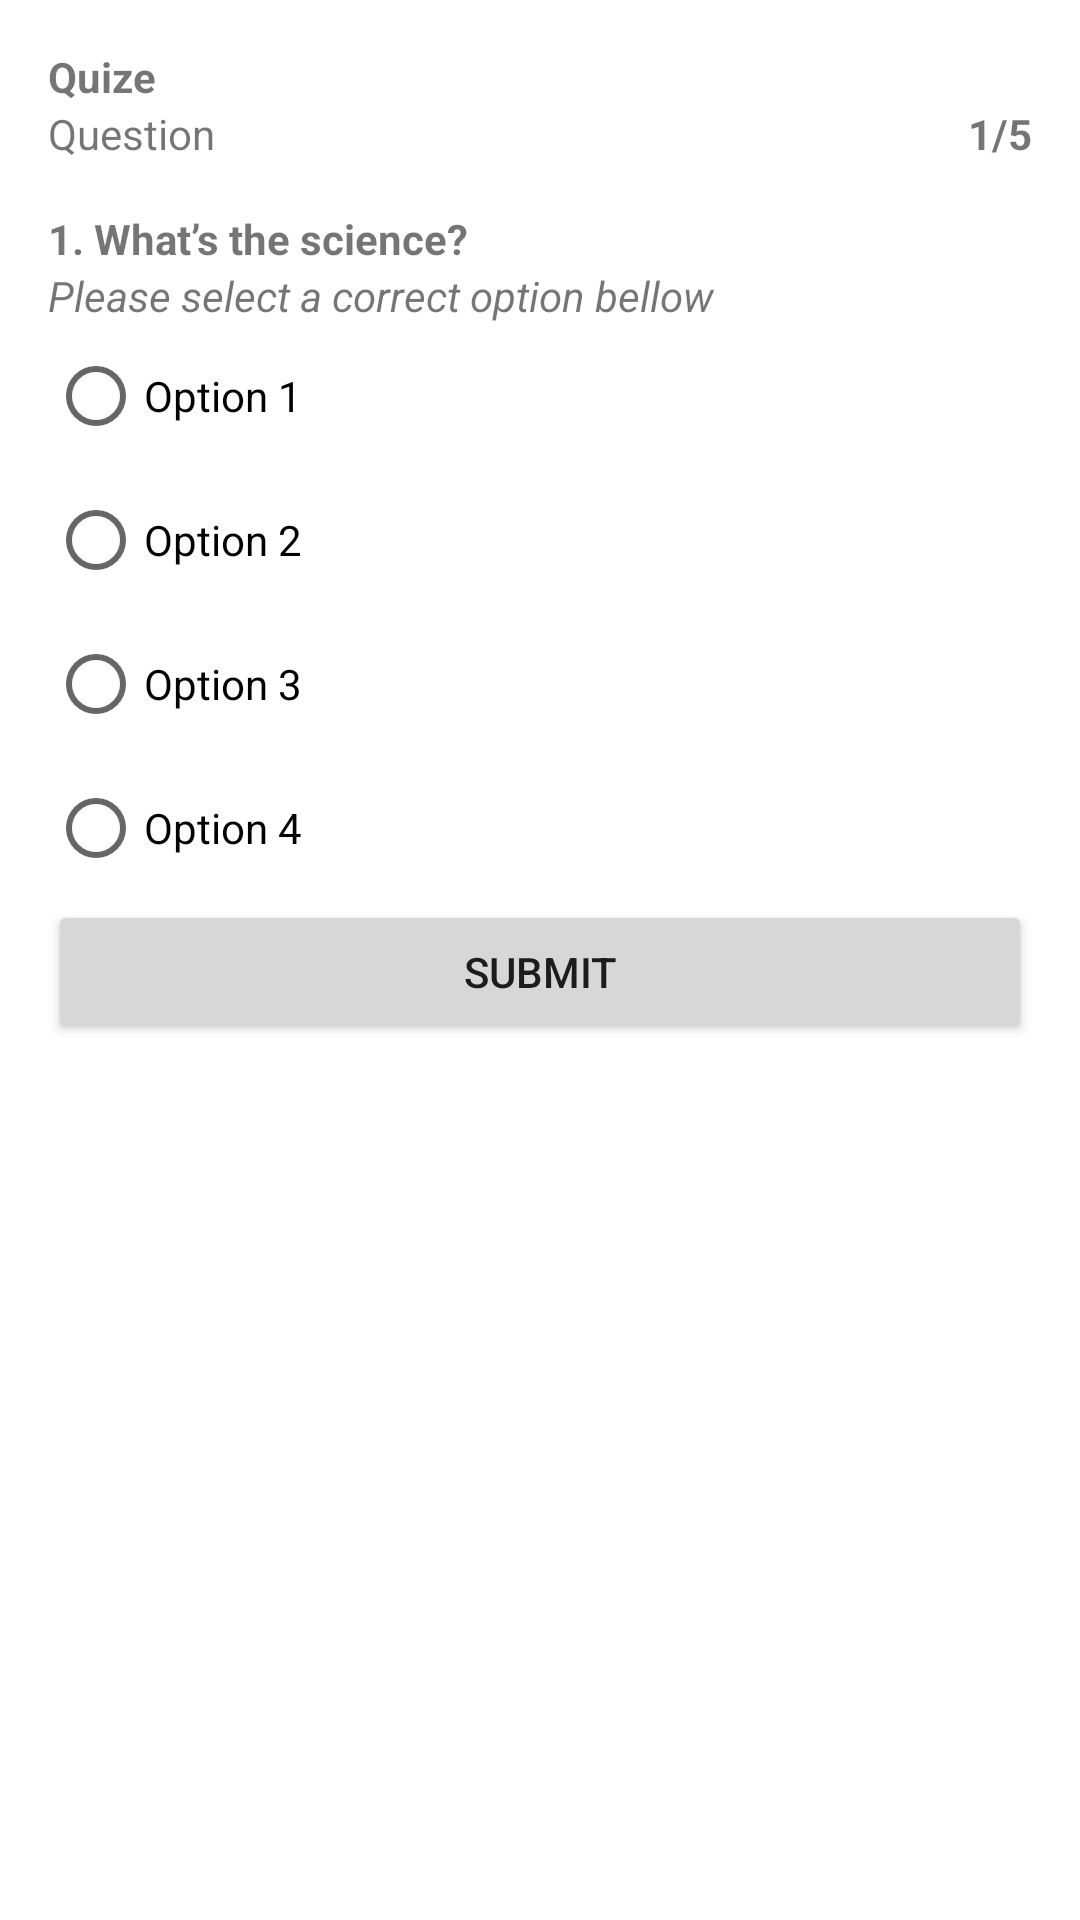

Here is an Android app screen rendered from its layout file. Give the layout XML and the strings, colors and styles it references.
<!-- AndroidManifest.xml: application theme Theme.EcoFriendlyApp -->
<!-- res/layout/fragment_quize.xml -->
<?xml version="1.0" encoding="utf-8"?>
<LinearLayout xmlns:android="http://schemas.android.com/apk/res/android"
    xmlns:tools="http://schemas.android.com/tools"
    android:layout_width="match_parent"
    android:layout_height="match_parent"
    android:orientation="vertical"
    android:padding="16dp"
    tools:context=".Learning.QuizeFragment">
    <TextView
        android:layout_width="match_parent"
        android:layout_height="wrap_content"
        android:text="Quize"
        android:textStyle="bold"/>

   <LinearLayout
       android:layout_width="match_parent"
       android:layout_height="wrap_content"
       android:orientation="horizontal"
       android:layout_marginBottom="16dp">
       <TextView
           android:layout_width="0dp"
           android:layout_height="wrap_content"
           android:layout_weight="1"
           android:text="Question" />
       <TextView
           android:layout_width="wrap_content"
           android:layout_height="wrap_content"
           android:text="1/5"
           android:textStyle="bold"/>
   </LinearLayout>

    <TextView
        android:layout_width="wrap_content"
        android:layout_height="wrap_content"
        android:text="1. What’s the science?"
        android:textStyle="bold"/>

    <TextView
        android:layout_width="wrap_content"
        android:layout_height="wrap_content"
        android:text="Please select a correct option bellow"
        android:textStyle="italic"/>

    <RadioGroup
        android:layout_width="match_parent"
        android:layout_height="wrap_content">
        <RadioButton
            android:layout_width="match_parent"
            android:layout_height="wrap_content"
            android:text="Option 1" />

        <RadioButton
            android:layout_width="match_parent"
            android:layout_height="wrap_content"
            android:text="Option 2" />

        <RadioButton
            android:layout_width="match_parent"
            android:layout_height="wrap_content"
            android:text="Option 3" />

        <RadioButton
            android:layout_width="match_parent"
            android:layout_height="wrap_content"
            android:text="Option 4" />
    </RadioGroup>

    <Button
        android:layout_width="match_parent"
        android:layout_height="wrap_content"
        android:text="submit"
        android:layout_gravity="right"/>

</LinearLayout>
<!-- resources referenced by this layout -->
<resources>
  <style name="Theme.EcoFriendlyApp" parent="Theme.MaterialComponents.DayNight.DarkActionBar">
          
          <item name="colorPrimary">@color/purple_500</item>
          <item name="colorPrimaryVariant">@color/purple_700</item>
          <item name="colorOnPrimary">@color/white</item>
          
          <item name="colorSecondary">@color/teal_200</item>
          <item name="colorSecondaryVariant">@color/teal_700</item>
          <item name="colorOnSecondary">@color/black</item>
          
          <item name="android:statusBarColor">?attr/colorPrimaryVariant</item>
          
      </style>
  <color name="purple_500">#FF018786</color>
  <color name="purple_700">#FF018786</color>
  <color name="white">#FFFFFFFF</color>
  <color name="teal_200">#FF03DAC5</color>
  <color name="teal_700">#FF018786</color>
  <color name="black">#FF000000</color>
</resources>
